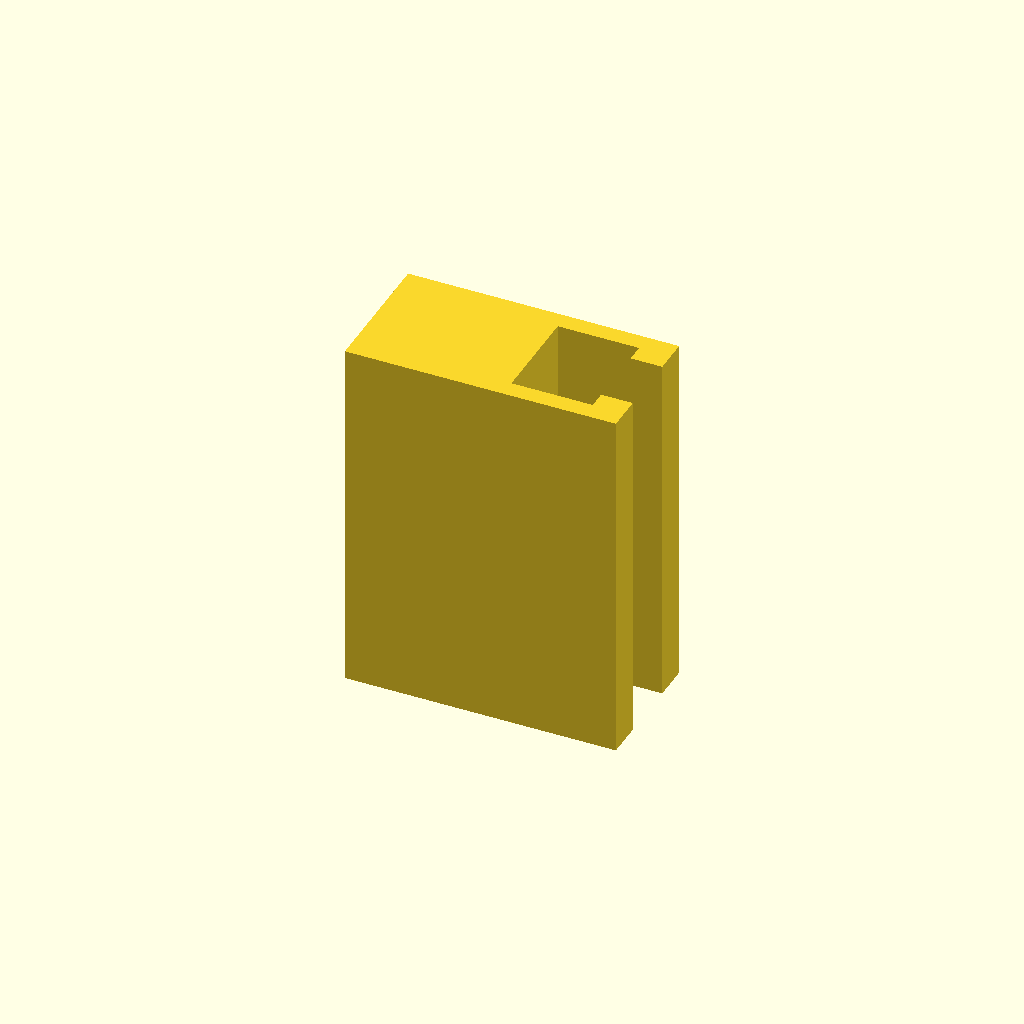
Cell 1 — every parameter at its default value.
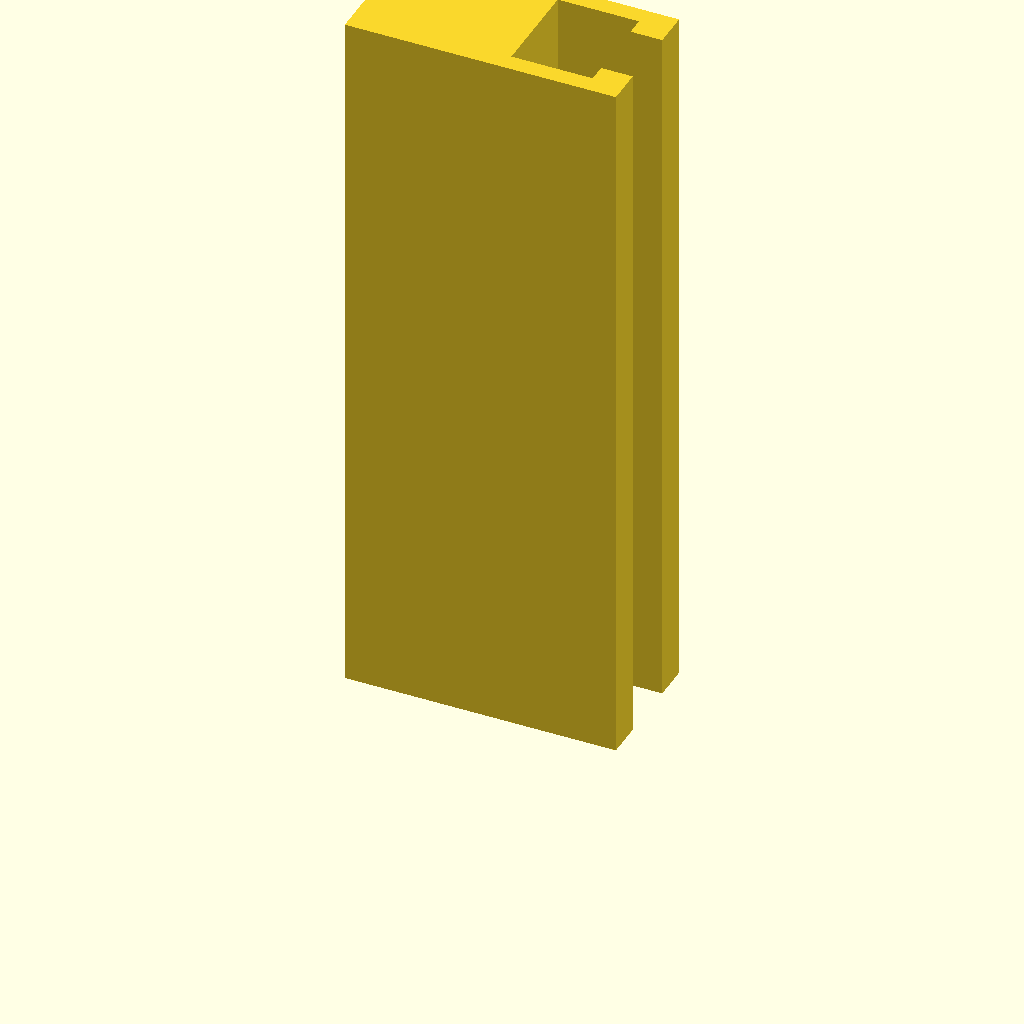
Cell 2 — profile_height set to 160, the other parameters unchanged.
All cells are drawn from one camera (rotation 55°, 0°, 25°, orthographic, colour scheme Cornfield), so only the parameter changes between them.
The OpenSCAD source (optional_data/data/sketch1/tslots/part_0076.scad):
$fn = 32;

// ----------------------------------------------------------------------
// T-slot rail: 60 x 30 mm section, 80 mm long
// ----------------------------------------------------------------------

// --- parameters (mm) ---
profile_height = 80;      // extrusion height
profile_points = 12;      // points of the closed outline

profile = [[0, 0], [60, 0], [60, 8], [53, 8], [53, 4], [35, 4], [35, 26], [53, 26], [53, 22], [60, 22], [60, 30], [0, 30]];  // single closed polygon, 12 points, counter clockwise

// --- the one profile operation ---
linear_extrude(height = profile_height) polygon(points = profile);
Customizer parameters (derived from the source; name, type, default, range or options):
profile_height: number, default 80
profile_points: number, default 12
